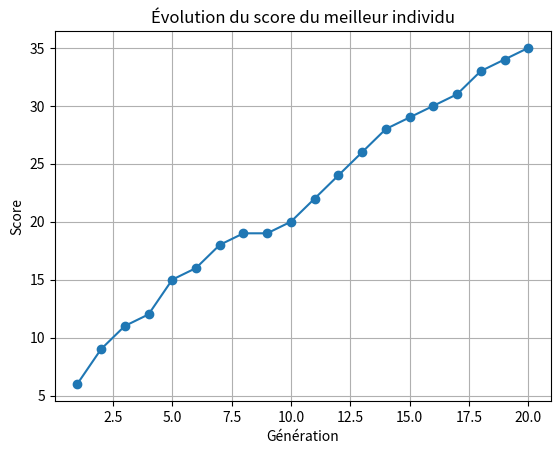

Here is the Python script that generated this plot:
import random
import matplotlib.pyplot as plt

class Individu:
    def __init__(self):
        self.force = random.randint(0, 1)
        self.vitesse = random.randint(0, 1)
        self.defense = random.randint(0, 1)
        self.vie = random.randint(0, 1)
        self.endurance = random.randint(0, 1)
        self.score = self.calculer_score()

    def calculer_score(self):
        return self.force + self.vitesse + self.defense + self.vie + self.endurance

class Population:
    def __init__(self, taille):
        self.taille = taille
        self.individus = [Individu() for _ in range(taille)]
        self.trier_population()

    def trier_population(self):
        self.individus = sorted(self.individus, key=lambda x: x.score, reverse=True)

    def selectionner_parents(self, pourcentage):
        taille_selection = int(pourcentage * self.taille)
        return self.individus[:taille_selection]
    
    def crossover(self, parents):
        enfants = []
        for _ in range(self.taille - len(parents)):
            parent1, parent2 = random.sample(parents, 2)  # Sélection aléatoire de deux parents
            enfant = Individu()
            # Crossover : mélanger les caractéristiques des parents pour créer un nouvel individu
            enfant.force = parent1.force if random.random() < 0.5 else parent2.force
            print(enfant.force)
            enfant.vitesse = parent1.vitesse if random.random() < 0.5 else parent2.vitesse
            print(enfant.vitesse)
            enfant.defense = parent1.defense if random.random() < 0.5 else parent2.defense
            print(enfant.defense)
            enfant.vie = parent1.vie if random.random() < 0.5 else parent2.vie
            print(enfant.vie)
            enfant.endurance = parent1.endurance if random.random() < 0.5 else parent2.endurance
            print(enfant.endurance)
            enfant.score = enfant.force + enfant.vitesse + enfant.defense + enfant.vie + enfant.endurance
            print('Pré-mutation : ' + str(enfant.score))
            # Mutation : petite chance de mutation pour chaque caractéristique
            if random.random() < 0.2: 
                enfant.force = max(1, min(enfant.force + random.randint(-1, 1), 10))
            if random.random() < 0.2:
                enfant.vitesse = max(1, min(enfant.vitesse + random.randint(-1, 1), 10))
            if random.random() < 0.2:
                enfant.defense = max(1, min(enfant.defense + random.randint(-1, 1), 10))
            if random.random() < 0.2:
                enfant.vie = max(1, min(enfant.vie + random.randint(-1, 1), 10))
            if random.random() < 0.2:
                enfant.endurance = max(1, min(enfant.endurance + random.randint(-1, 1), 10))
            enfant.score = enfant.force + enfant.vitesse + enfant.defense + enfant.vie + enfant.endurance
            print('Post-mutation : ' + str(enfant.score))
            enfants.append(enfant)
        return enfants
    
    def creer_nouvelle_generation(self, pourcentage_selection=0.1):
        parents = self.selectionner_parents(pourcentage_selection)
        enfants = self.crossover(parents)
        self.individus = parents + enfants
        self.trier_population()
    


# Création de la population initiale
population = Population(taille=20)

# Nombre de générations à effectuer
nombre_de_generations = 20

# Initialisation d'une liste pour stocker les scores du meilleur individu à chaque génération
scores_meilleur_individu = []

# Boucle pour effectuer le processus sur chaque génération
for generation in range(nombre_de_generations):
    # Création d'une nouvelle génération
    population.creer_nouvelle_generation(pourcentage_selection=0.1)

    # Ajout du score du meilleur individu à la liste
    scores_meilleur_individu.append(population.individus[0].score)

    # Affichage des caractéristiques du meilleur individu de la génération actuelle
    meilleur_individu = population.individus[0]
    print(f"Génération {generation+1} - Meilleur individu :")
    print("Force:", meilleur_individu.force)
    print("Vitesse:", meilleur_individu.vitesse)
    print("Défense:", meilleur_individu.defense)
    print("Vie:", meilleur_individu.vie)
    print("endurance:", meilleur_individu.endurance)
    print("Score:", meilleur_individu.score)


    # Sélection des meilleurs individus pour la reproduction
    parents = population.selectionner_parents(pourcentage=0.1)
    

    # Crossover pour créer de nouveaux individus
    nouveaux_individus = population.crossover(parents)
    

    # Affichage des caractéristiques du premier nouvel individu
    premier_nouvel_individu = nouveaux_individus[0]
    print("\nPremier nouvel individu créé par crossover :")
    print("Force:", premier_nouvel_individu.force)
    print("Vitesse:", premier_nouvel_individu.vitesse)
    print("Défense:", premier_nouvel_individu.defense)
    print("Vie:", premier_nouvel_individu.vie)
    print("endurance:", premier_nouvel_individu.endurance)
    print("Score:", premier_nouvel_individu.score)

# Tracer le graphique
plt.plot(range(1, nombre_de_generations + 1), scores_meilleur_individu, marker='o')
plt.title("Évolution du score du meilleur individu")
plt.xlabel("Génération")
plt.ylabel("Score")
plt.grid(True)
plt.show()